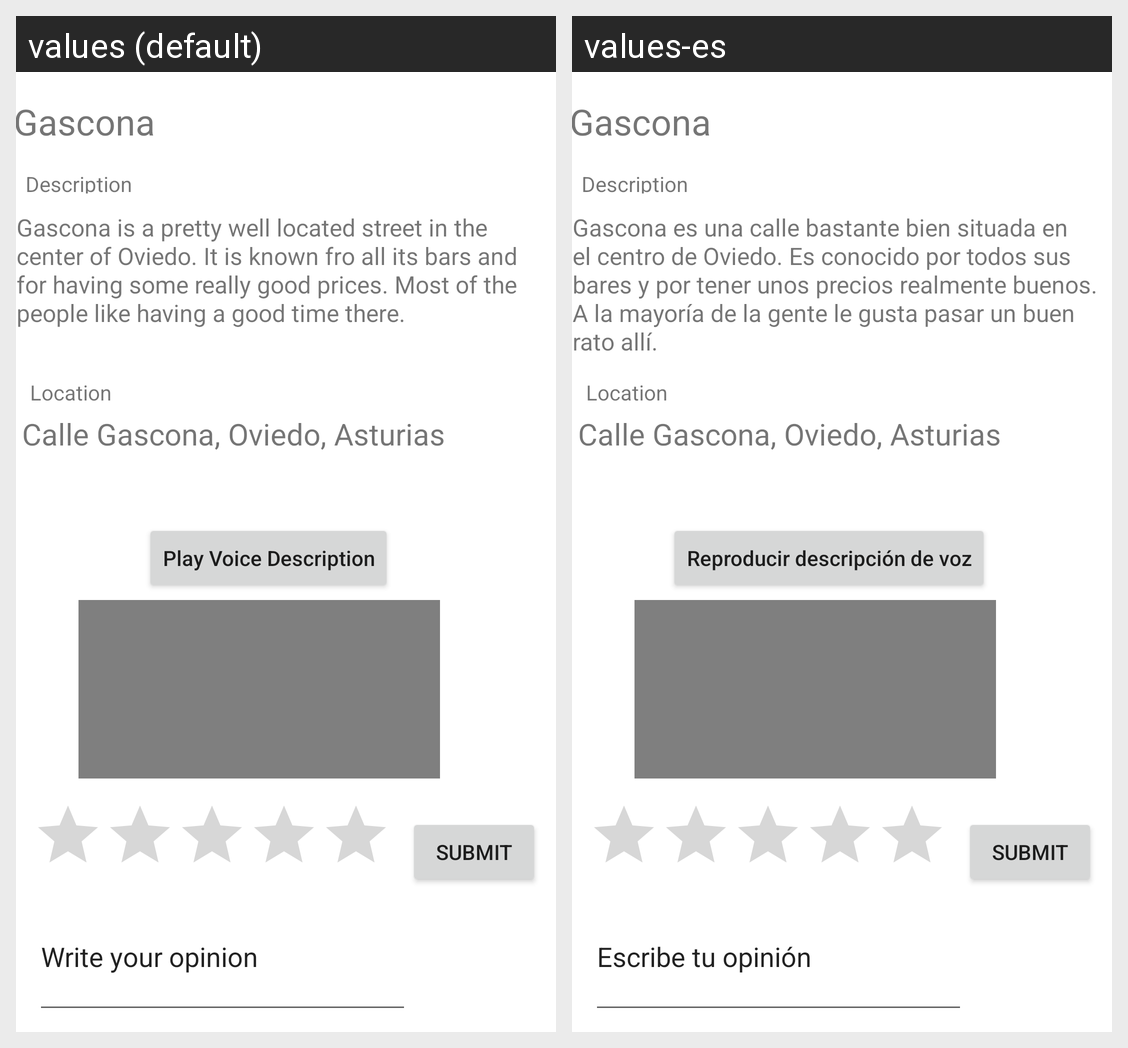

The Android screen above is rendered under two locales of the same app. Produce the string resources it draws, with the default and per-locale values.
Android screen res/layout/activity_gascona.xml rendered under 2 locales, left to right: values (default), values-es. Device: Nexus 5 (rendered at 1080×1920; each locale shown at half size, 540×960, under a caption strip naming it); theme Theme.CityGuideAlvaro.
Strings drawn on this screen, with the default value and each locale's value (text and hints the layout hard-codes, and strings that could not be matched under every locale, appear in the picture but are not listed):

gasconadescrip
  values: Gascona is a pretty well located street in the center of Oviedo. It is known fro all its bars and for having some really good prices. Most of the people like having a good time there.
  values-es: Gascona es una calle bastante bien situada en el centro de Oviedo. Es conocido por todos sus bares y por tener unos precios realmente buenos. A la mayoría de la gente le gusta pasar un buen rato allí.

PlayVoiceDescription
  values: Play Voice Description
  values-es: Reproducir descripción de voz

Writeyouropinion
  values: Write your opinion
  values-es: Escribe tu opinión
